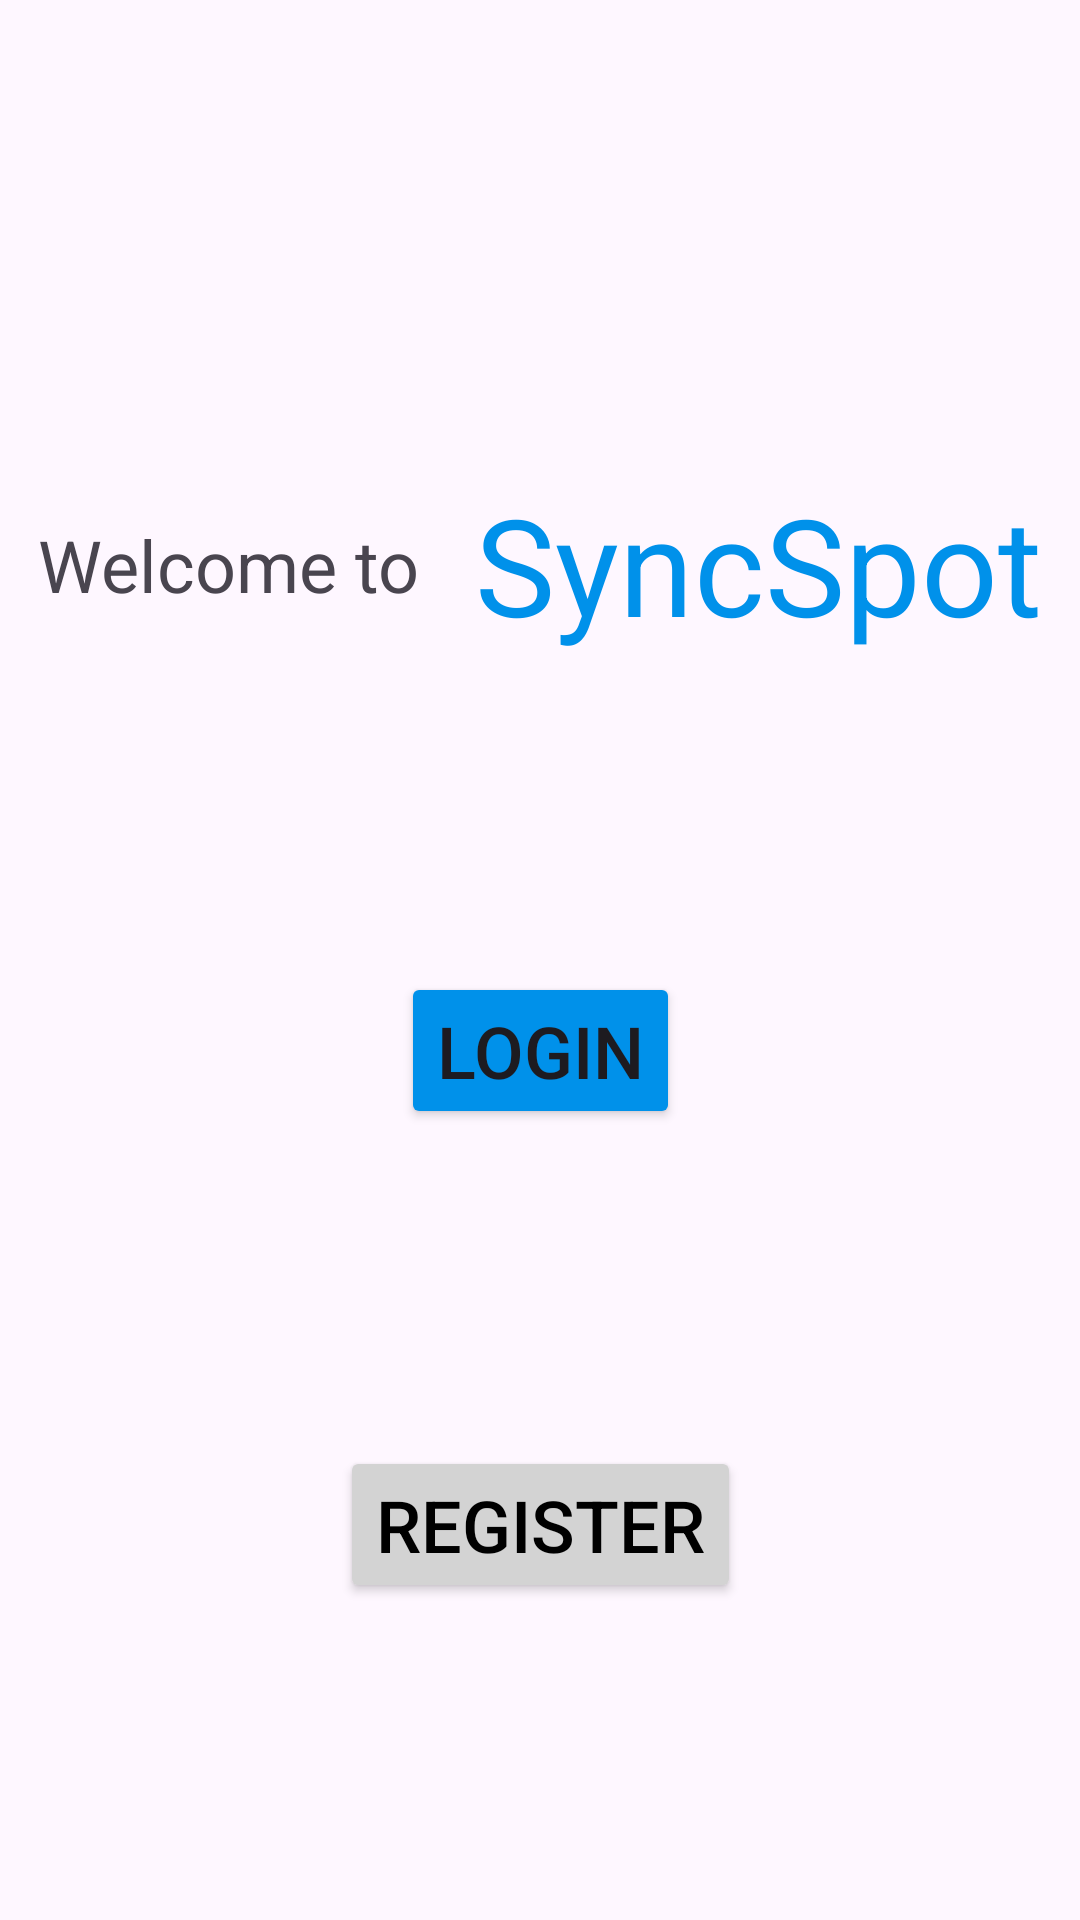

Produce the Android XML layout that renders to this screen, including the resource entries it uses.
<!-- AndroidManifest.xml: application theme Theme.ProgettoVacanze -->
<!-- res/layout/page_welcome.xml -->
<?xml version="1.0" encoding="utf-8"?>
<layout xmlns:android="http://schemas.android.com/apk/res/android"
    xmlns:app="http://schemas.android.com/apk/res-auto"
    xmlns:tools="http://schemas.android.com/tools">

    <data>

    </data>

    <androidx.constraintlayout.widget.ConstraintLayout
        android:layout_width="match_parent"
        android:layout_height="match_parent"
        tools:context=".WelcomePage">

        <TextView
            android:id="@+id/welcomeTitle"
            android:layout_width="wrap_content"
            android:layout_height="wrap_content"
            android:text="Welcome to "
            android:textSize="24sp"
            app:layout_constraintBottom_toBottomOf="@id/buttonLogin"
            app:layout_constraintEnd_toStartOf="@id/appTitle"
            app:layout_constraintStart_toStartOf="parent"
            app:layout_constraintTop_toTopOf="parent" />

        <TextView
            android:id="@+id/appTitle"
            android:layout_width="wrap_content"
            android:layout_height="wrap_content"
            android:text="SyncSpot"
            android:textColor="@color/ligh_blue"
            android:textSize="45sp"
            app:layout_constraintBottom_toBottomOf="@id/buttonLogin"
            app:layout_constraintEnd_toEndOf="parent"
            app:layout_constraintStart_toEndOf="@id/welcomeTitle"
            app:layout_constraintTop_toTopOf="parent" />

        <Button
            android:id="@+id/buttonLogin"
            android:layout_width="wrap_content"
            android:layout_height="wrap_content"
            android:backgroundTint="@color/ligh_blue"
            android:text="Login"
            android:textSize="24sp"
            app:layout_constraintBottom_toTopOf="@id/buttonRegister"
            app:layout_constraintEnd_toEndOf="parent"
            app:layout_constraintStart_toStartOf="parent"
            app:layout_constraintTop_toBottomOf="@id/appTitle" />

        <Button
            android:id="@+id/buttonRegister"
            android:layout_width="wrap_content"
            android:layout_height="wrap_content"
            android:backgroundTint="@color/ligh_gay"
            android:text="Register"
            android:textColor="@color/black"
            android:textSize="24sp"
            app:layout_constraintBottom_toBottomOf="parent"
            app:layout_constraintEnd_toEndOf="parent"
            app:layout_constraintStart_toStartOf="parent"
            app:layout_constraintTop_toBottomOf="@id/buttonLogin" />

    </androidx.constraintlayout.widget.ConstraintLayout>
</layout>
<!-- resources referenced by this layout -->
<resources>
  <color name="black">#FF000000</color>
  <color name="ligh_blue">#0091EA</color>
  <color name="ligh_gay">#D3D3D3</color>
  <style name="Theme.ProgettoVacanze" parent="Base.Theme.ProgettoVacanze" />
  <style name="Base.Theme.ProgettoVacanze" parent="Theme.Material3.DayNight.NoActionBar">
          
          
      </style>
</resources>
